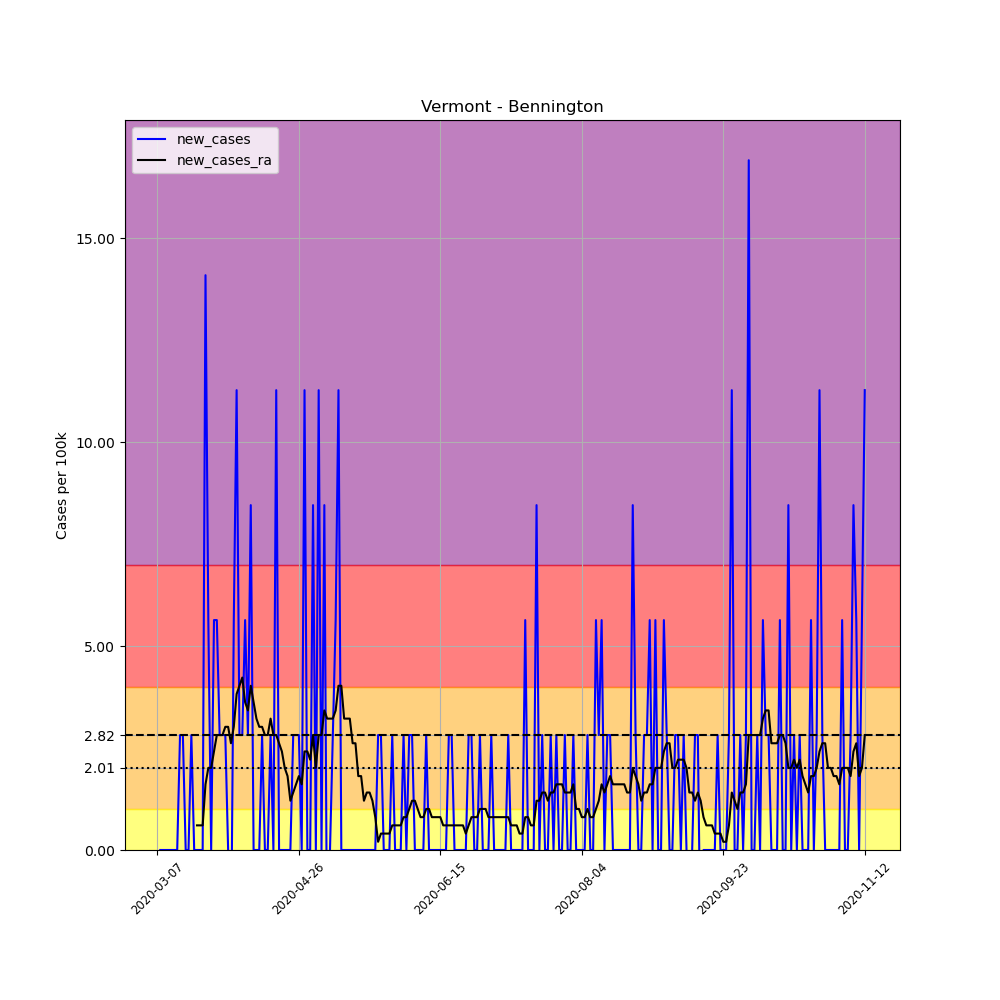

Values plotted in this chart, from the file beside it:
, date, county, state, fips, cases, deaths, COUNTY, STNAME, CTYNAME, POPESTIMATE2019, per_100k, new_cases, new_cases_ra
23233, 2020-03-07, Bennington, Vermont, 50003, 1, 0, 3, Vermont, Bennington, 35470, 2.819, , 
23234, 2020-03-08, Bennington, Vermont, 50003, 1, 0, 3, Vermont, Bennington, 35470, 2.819, 0.0, 
23235, 2020-03-09, Bennington, Vermont, 50003, 1, 0, 3, Vermont, Bennington, 35470, 2.819, 0.0, 
23236, 2020-03-10, Bennington, Vermont, 50003, 1, 0, 3, Vermont, Bennington, 35470, 2.819, 0.0, 
23237, 2020-03-11, Bennington, Vermont, 50003, 1, 0, 3, Vermont, Bennington, 35470, 2.819, 0.0, 
23238, 2020-03-12, Bennington, Vermont, 50003, 1, 0, 3, Vermont, Bennington, 35470, 2.819, 0.0, 
23239, 2020-03-13, Bennington, Vermont, 50003, 1, 0, 3, Vermont, Bennington, 35470, 2.819, 0.0, 
23240, 2020-03-14, Bennington, Vermont, 50003, 1, 0, 3, Vermont, Bennington, 35470, 2.819, 0.0, 
23241, 2020-03-15, Bennington, Vermont, 50003, 2, 0, 3, Vermont, Bennington, 35470, 5.639, 2.819, 
23242, 2020-03-16, Bennington, Vermont, 50003, 3, 0, 3, Vermont, Bennington, 35470, 8.458, 2.819, 
23243, 2020-03-17, Bennington, Vermont, 50003, 3, 0, 3, Vermont, Bennington, 35470, 8.458, 0.0, 
23244, 2020-03-18, Bennington, Vermont, 50003, 3, 0, 3, Vermont, Bennington, 35470, 8.458, 0.0, 
23245, 2020-03-19, Bennington, Vermont, 50003, 4, 0, 3, Vermont, Bennington, 35470, 11.28, 2.819, 
23246, 2020-03-20, Bennington, Vermont, 50003, 4, 0, 3, Vermont, Bennington, 35470, 11.28, 0.0, 
23247, 2020-03-21, Bennington, Vermont, 50003, 4, 0, 3, Vermont, Bennington, 35470, 11.28, 0.0, 0.6041
23248, 2020-03-22, Bennington, Vermont, 50003, 4, 0, 3, Vermont, Bennington, 35470, 11.28, 0.0, 0.6041
23249, 2020-03-23, Bennington, Vermont, 50003, 4, 0, 3, Vermont, Bennington, 35470, 11.28, 0.0, 0.6041
23250, 2020-03-24, Bennington, Vermont, 50003, 9, 0, 3, Vermont, Bennington, 35470, 25.37, 14.1, 1.611
23251, 2020-03-25, Bennington, Vermont, 50003, 11, 0, 3, Vermont, Bennington, 35470, 31.01, 5.639, 2.014
23252, 2020-03-26, Bennington, Vermont, 50003, 11, 0, 3, Vermont, Bennington, 35470, 31.01, 0.0, 2.014
23253, 2020-03-27, Bennington, Vermont, 50003, 13, 0, 3, Vermont, Bennington, 35470, 36.65, 5.639, 2.417
23254, 2020-03-28, Bennington, Vermont, 50003, 15, 0, 3, Vermont, Bennington, 35470, 42.29, 5.639, 2.819
23255, 2020-03-29, Bennington, Vermont, 50003, 16, 0, 3, Vermont, Bennington, 35470, 45.11, 2.819, 2.819
23256, 2020-03-30, Bennington, Vermont, 50003, 17, 0, 3, Vermont, Bennington, 35470, 47.93, 2.819, 2.819
23257, 2020-03-31, Bennington, Vermont, 50003, 18, 0, 3, Vermont, Bennington, 35470, 50.75, 2.819, 3.021
23258, 2020-04-01, Bennington, Vermont, 50003, 18, 0, 3, Vermont, Bennington, 35470, 50.75, 0.0, 3.021
23259, 2020-04-02, Bennington, Vermont, 50003, 17, 0, 3, Vermont, Bennington, 35470, 47.93, -2.819, 2.618
23260, 2020-04-03, Bennington, Vermont, 50003, 19, 0, 3, Vermont, Bennington, 35470, 53.57, 5.639, 3.021
23261, 2020-04-04, Bennington, Vermont, 50003, 23, 0, 3, Vermont, Bennington, 35470, 64.84, 11.28, 3.826
23262, 2020-04-05, Bennington, Vermont, 50003, 24, 0, 3, Vermont, Bennington, 35470, 67.66, 2.819, 4.028
23263, 2020-04-06, Bennington, Vermont, 50003, 25, 0, 3, Vermont, Bennington, 35470, 70.48, 2.819, 4.229
23264, 2020-04-07, Bennington, Vermont, 50003, 27, 0, 3, Vermont, Bennington, 35470, 76.12, 5.639, 3.625
23265, 2020-04-08, Bennington, Vermont, 50003, 28, 1, 3, Vermont, Bennington, 35470, 78.94, 2.819, 3.423
23266, 2020-04-09, Bennington, Vermont, 50003, 31, 1, 3, Vermont, Bennington, 35470, 87.4, 8.458, 4.028
23267, 2020-04-10, Bennington, Vermont, 50003, 31, 1, 3, Vermont, Bennington, 35470, 87.4, 0.0, 3.625
23268, 2020-04-11, Bennington, Vermont, 50003, 31, 1, 3, Vermont, Bennington, 35470, 87.4, 0.0, 3.222
23269, 2020-04-12, Bennington, Vermont, 50003, 31, 1, 3, Vermont, Bennington, 35470, 87.4, 0.0, 3.021
23270, 2020-04-13, Bennington, Vermont, 50003, 32, 1, 3, Vermont, Bennington, 35470, 90.22, 2.819, 3.021
23271, 2020-04-14, Bennington, Vermont, 50003, 32, 1, 3, Vermont, Bennington, 35470, 90.22, 0.0, 2.819
23272, 2020-04-15, Bennington, Vermont, 50003, 32, 1, 3, Vermont, Bennington, 35470, 90.22, 0.0, 2.819
23273, 2020-04-16, Bennington, Vermont, 50003, 33, 1, 3, Vermont, Bennington, 35470, 93.04, 2.819, 3.222
23274, 2020-04-17, Bennington, Vermont, 50003, 33, 1, 3, Vermont, Bennington, 35470, 93.04, 0.0, 2.819
23275, 2020-04-18, Bennington, Vermont, 50003, 37, 1, 3, Vermont, Bennington, 35470, 104.3, 11.28, 2.819
23276, 2020-04-19, Bennington, Vermont, 50003, 37, 1, 3, Vermont, Bennington, 35470, 104.3, 0.0, 2.618
23277, 2020-04-20, Bennington, Vermont, 50003, 37, 1, 3, Vermont, Bennington, 35470, 104.3, 0.0, 2.417
23278, 2020-04-21, Bennington, Vermont, 50003, 37, 1, 3, Vermont, Bennington, 35470, 104.3, 0.0, 2.014
23279, 2020-04-22, Bennington, Vermont, 50003, 37, 1, 3, Vermont, Bennington, 35470, 104.3, 0.0, 1.812
23280, 2020-04-23, Bennington, Vermont, 50003, 37, 1, 3, Vermont, Bennington, 35470, 104.3, 0.0, 1.208
23281, 2020-04-24, Bennington, Vermont, 50003, 38, 1, 3, Vermont, Bennington, 35470, 107.1, 2.819, 1.41
23282, 2020-04-25, Bennington, Vermont, 50003, 39, 1, 3, Vermont, Bennington, 35470, 110, 2.819, 1.611
23283, 2020-04-26, Bennington, Vermont, 50003, 40, 1, 3, Vermont, Bennington, 35470, 112.8, 2.819, 1.812
23284, 2020-04-27, Bennington, Vermont, 50003, 40, 1, 3, Vermont, Bennington, 35470, 112.8, 0.0, 1.611
23285, 2020-04-28, Bennington, Vermont, 50003, 44, 1, 3, Vermont, Bennington, 35470, 124, 11.28, 2.417
23286, 2020-04-29, Bennington, Vermont, 50003, 44, 1, 3, Vermont, Bennington, 35470, 124, 0.0, 2.417
23287, 2020-04-30, Bennington, Vermont, 50003, 44, 1, 3, Vermont, Bennington, 35470, 124, 0.0, 2.215
23288, 2020-05-01, Bennington, Vermont, 50003, 47, 1, 3, Vermont, Bennington, 35470, 132.5, 8.458, 2.819
23289, 2020-05-02, Bennington, Vermont, 50003, 47, 1, 3, Vermont, Bennington, 35470, 132.5, 0.0, 2.014
23290, 2020-05-03, Bennington, Vermont, 50003, 51, 1, 3, Vermont, Bennington, 35470, 143.8, 11.28, 2.819
23291, 2020-05-04, Bennington, Vermont, 50003, 51, 1, 3, Vermont, Bennington, 35470, 143.8, 0.0, 2.819
23292, 2020-05-05, Bennington, Vermont, 50003, 54, 1, 3, Vermont, Bennington, 35470, 152.2, 8.458, 3.423
... 191 more rows
